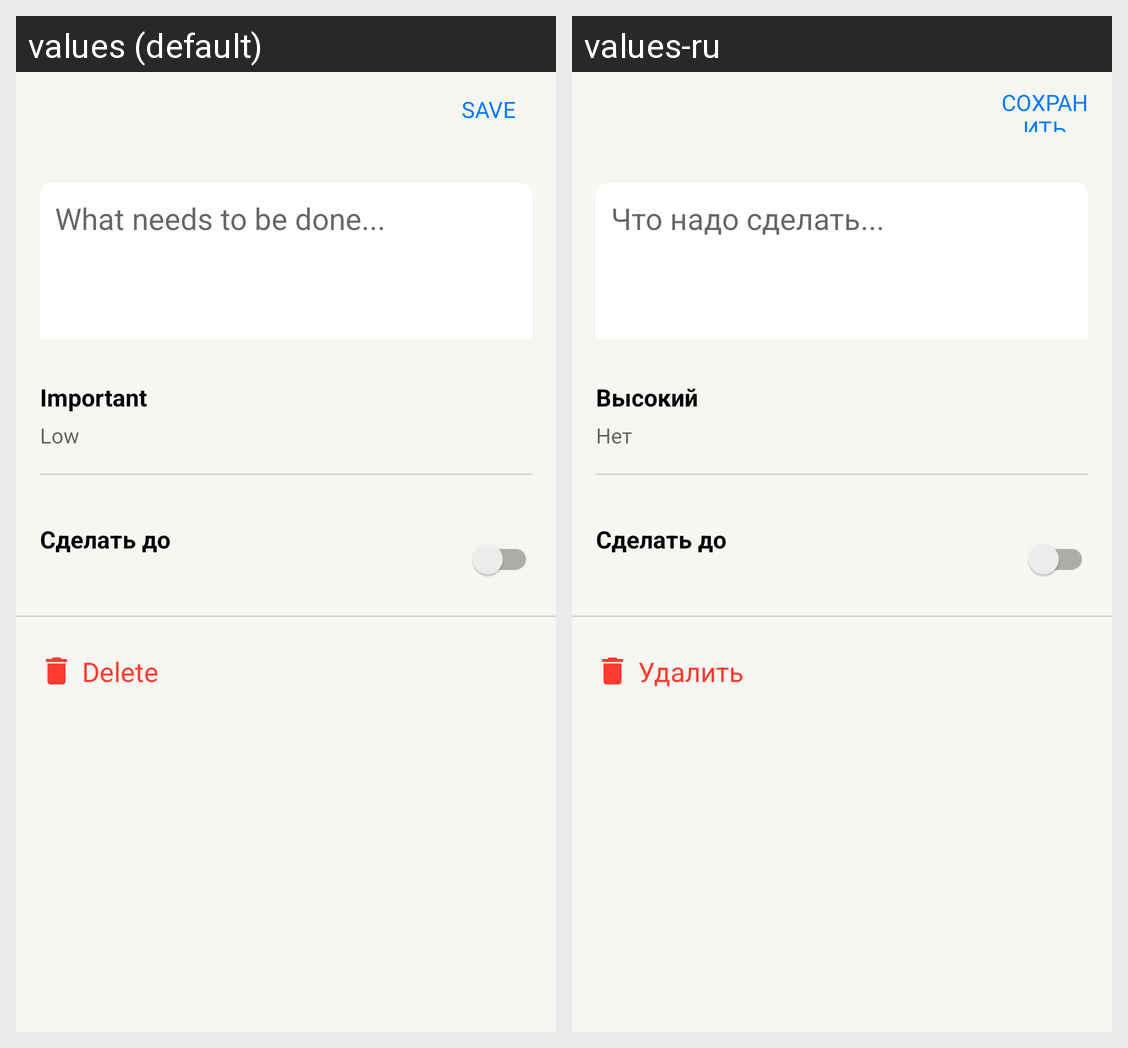

Locale-by-locale string values for the Android screen shown in this grid:
Android screen res/layout/fragment_detailed_work.xml rendered under 2 locales, left to right: values (default), values-ru. Device: Nexus 5 (rendered at 1080×1920; each locale shown at half size, 540×960, under a caption strip naming it); theme Theme.Todo.
Strings drawn on this screen, with the default value and each locale's value (text and hints the layout hard-codes, and strings that could not be matched under every locale, appear in the picture but are not listed):

save
  values: Save
  values-ru: Сохранить

what_needs_done
  values: What needs to be done...
  values-ru: Что надо сделать...

important
  values: Important
  values-ru: Высокий

low
  values: Low
  values-ru: Нет

delete
  values: Delete
  values-ru: Удалить
